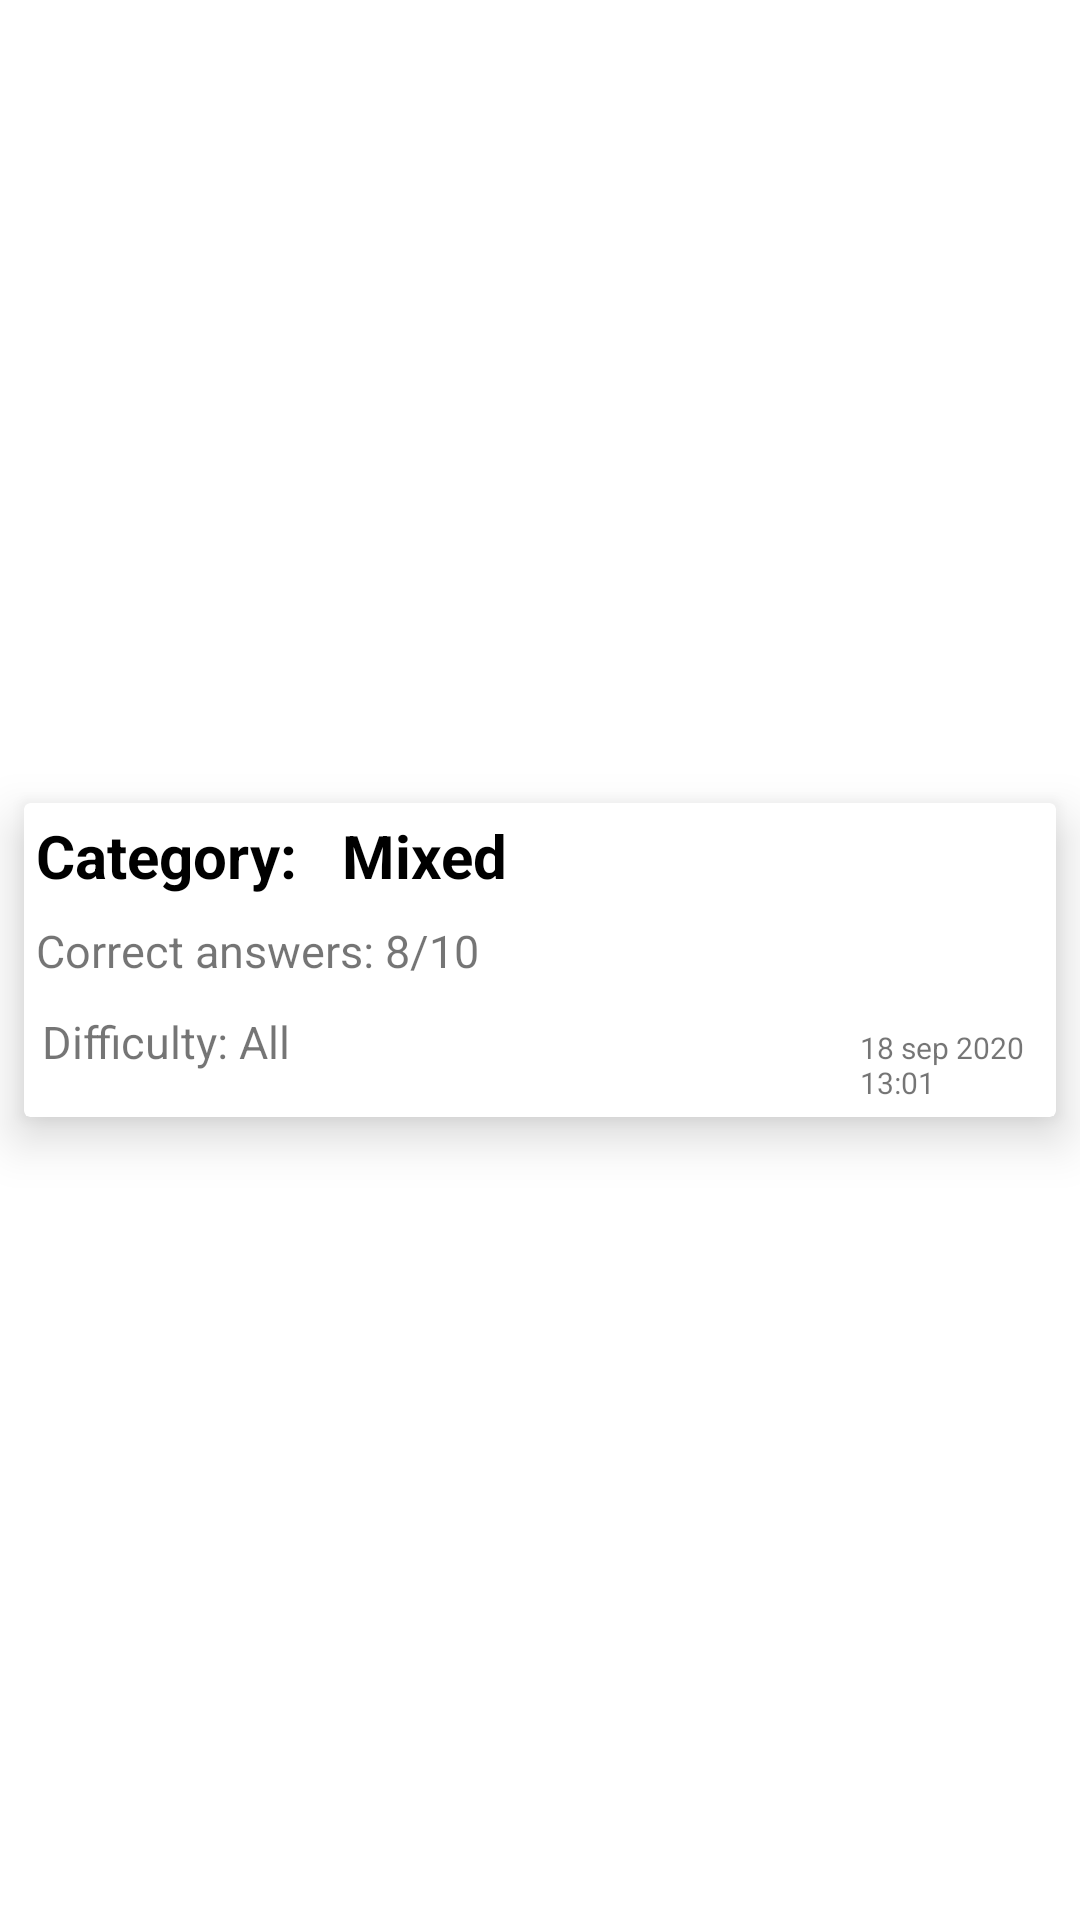

The Android layout XML behind this screen, and the referenced resources:
<!-- AndroidManifest.xml: application theme AppTheme.Launcher -->
<!-- res/layout/history_list.xml -->
<?xml version="1.0" encoding="utf-8"?>
<androidx.constraintlayout.widget.ConstraintLayout xmlns:android="http://schemas.android.com/apk/res/android"
    xmlns:app="http://schemas.android.com/apk/res-auto"
    android:layout_width="match_parent"
    android:layout_height="wrap_content">
    <androidx.cardview.widget.CardView
        android:id="@+id/itemCardView"
        android:layout_width="match_parent"
        android:layout_height="wrap_content"
        android:layout_margin="8dp"
        android:padding="6dp"
        app:cardElevation="10dp"
        app:layout_constraintBottom_toBottomOf="parent"
        app:layout_constraintLeft_toLeftOf="parent"
        app:layout_constraintRight_toRightOf="parent"
        app:layout_constraintTop_toTopOf="parent">

        <RelativeLayout
            android:layout_width="wrap_content"
            android:layout_height="wrap_content">

            <LinearLayout
                android:id="@+id/category_linear"
                android:layout_width="match_parent"
                android:layout_height="wrap_content"
                android:orientation="horizontal"
                android:padding="4dp">

                <TextView
                    android:layout_width="wrap_content"
                    android:layout_height="wrap_content"
                    android:text="Category:"
                    android:textColor="@color/black"
                    android:textSize="20sp"
                    android:textStyle="bold" />

                <TextView
                    android:id="@+id/category_txt"
                    android:layout_width="wrap_content"
                    android:layout_height="wrap_content"
                    android:layout_marginStart="15dp"
                    android:text="Mixed"
                    android:textColor="@color/black"
                    android:textSize="20sp"
                    android:textStyle="bold" />

                <ImageView
                    android:id="@+id/more_img"
                    android:layout_width="25dp"
                    android:layout_height="10dp"
                    android:layout_marginStart="180dp"
                    android:src="@drawable/ic_more" />
            </LinearLayout>

            <LinearLayout
                android:id="@+id/correct_answers_linear"
                android:layout_width="match_parent"
                android:layout_height="wrap_content"
                android:layout_below="@+id/category_linear"
                android:orientation="horizontal"
                android:padding="4dp">

                <TextView
                    android:layout_width="wrap_content"
                    android:layout_height="wrap_content"
                    android:text="Correct answers: "
                    android:textSize="15sp" />

                <TextView
                    android:id="@+id/correct_answers_txt"
                    android:layout_width="wrap_content"
                    android:layout_height="wrap_content"
                    android:text="8"
                    android:textSize="15sp" />
                <TextView
                    android:layout_width="wrap_content"
                    android:layout_height="wrap_content"
                    android:text="/"
                    android:textSize="15sp" />
                <TextView
                    android:id="@+id/total_questions_txt"
                    android:layout_width="wrap_content"
                    android:layout_height="wrap_content"
                    android:text="10"
                    android:textSize="15sp" />
            </LinearLayout>

            <LinearLayout
                android:layout_width="match_parent"
                android:layout_height="wrap_content"
                android:layout_below="@+id/correct_answers_linear"
                android:orientation="horizontal"
                android:padding="6dp">

                <TextView
                    android:layout_width="wrap_content"
                    android:layout_height="wrap_content"
                    android:text="Difficulty: "
                    android:textSize="15sp" />

                <TextView
                    android:id="@+id/difficulty_txt"
                    android:layout_width="wrap_content"
                    android:layout_height="wrap_content"
                    android:text="All"
                    android:textSize="15sp" />

                <TextView
                    android:id="@+id/date"
                    android:layout_width="wrap_content"
                    android:layout_height="wrap_content"
                    android:layout_marginStart="190dp"
                    android:text="18 sep 2020 13:01"
                    android:textSize="10sp"
                    android:layout_marginBottom="4dp"/>
            </LinearLayout>
        </RelativeLayout>
    </androidx.cardview.widget.CardView>

</androidx.constraintlayout.widget.ConstraintLayout>
<!-- resources referenced by this layout -->
<resources>
  <color name="black">#000000</color>
  <style name="AppTheme.Launcher">
      <item name="android:windowBackground">@drawable/ic_launch_screen</item>
      </style>
</resources>
